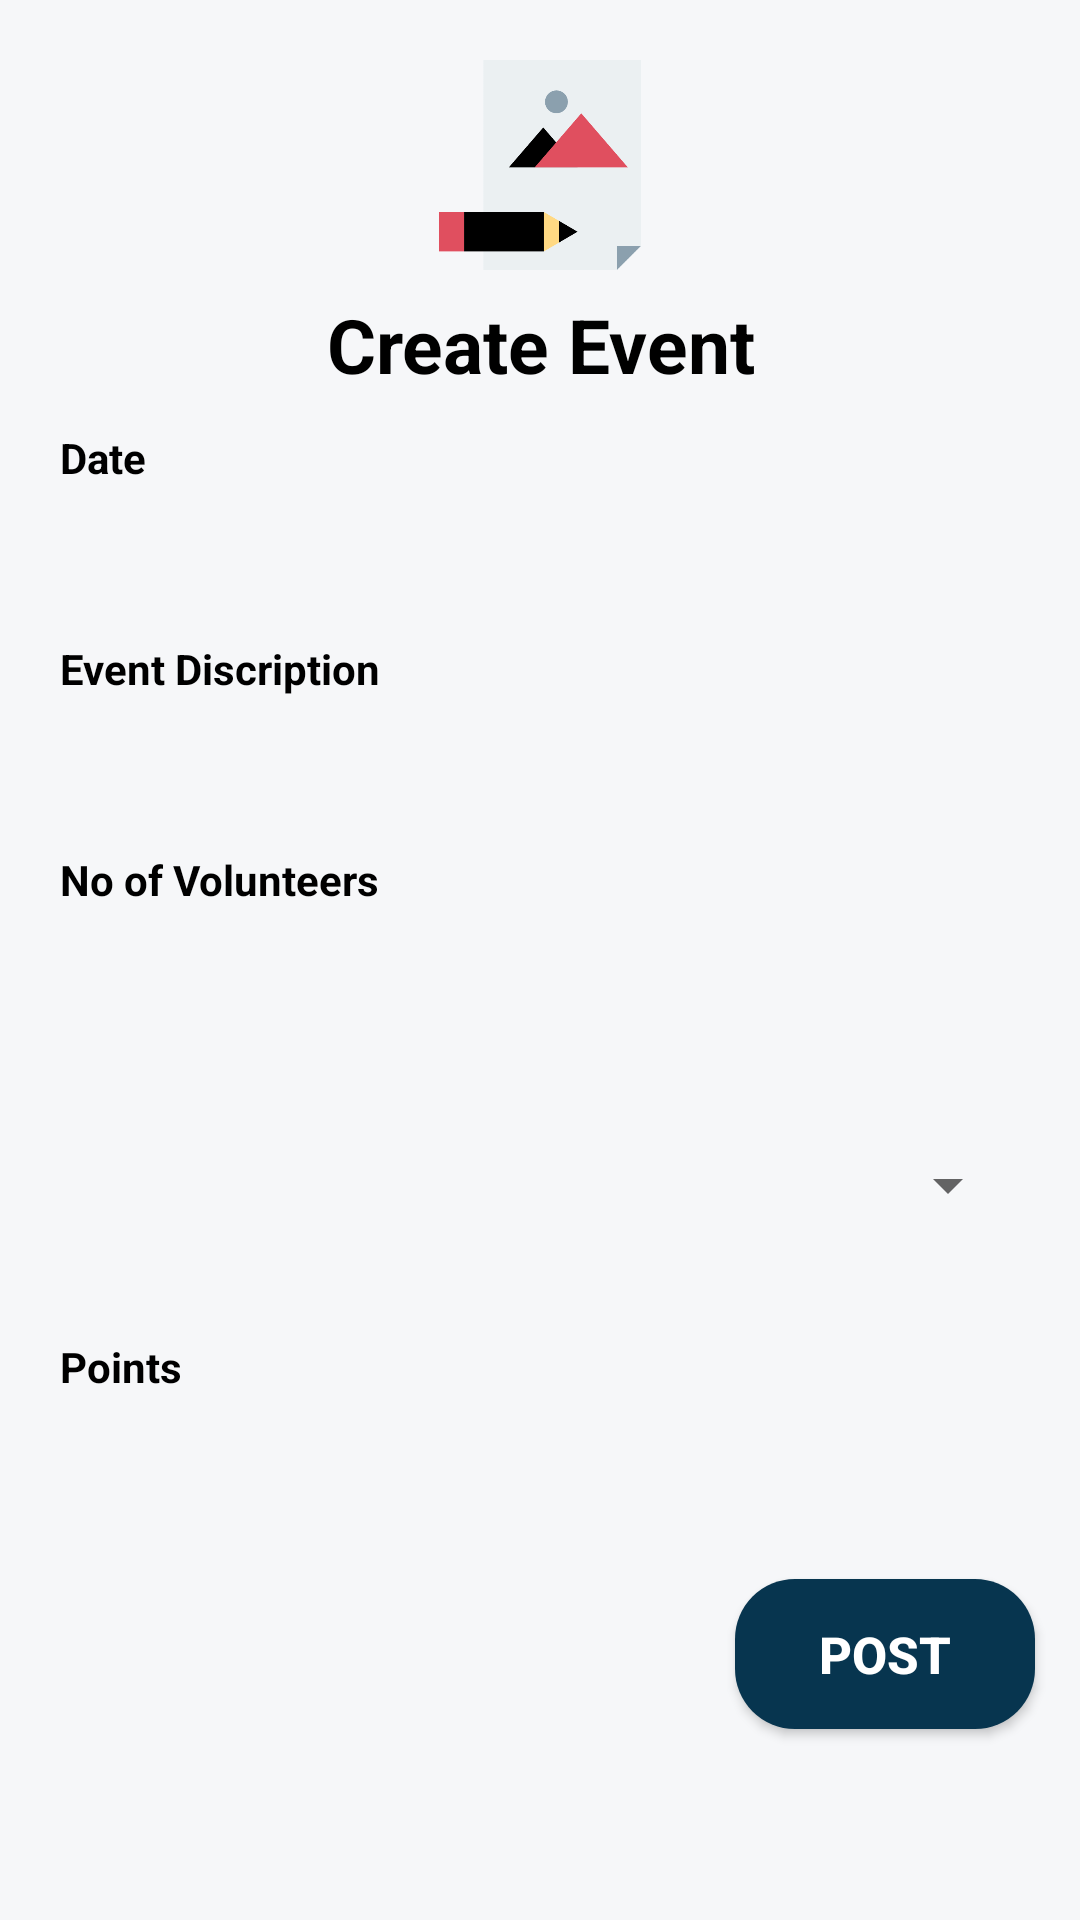

This screen was rendered from an Android layout file. Write that file and the resources it references.
<!-- AndroidManifest.xml: application theme AppTheme -->
<!-- res/layout/activity_create_event.xml -->
<?xml version="1.0" encoding="utf-8"?>
<RelativeLayout xmlns:android="http://schemas.android.com/apk/res/android"
    xmlns:app="http://schemas.android.com/apk/res-auto"
    xmlns:tools="http://schemas.android.com/tools"
    android:background="@color/bgcolorallpages"
    android:layout_width="match_parent"
    android:layout_height="match_parent"
    tools:context=".Crtevt">

    <ScrollView
        android:layout_width="fill_parent"
        android:layout_height="fill_parent">

    <LinearLayout
        android:layout_width="match_parent"
        android:layout_height="wrap_content"
        android:layout_centerVertical="true"
        android:orientation="vertical">

        <ImageView
            android:id="@+id/ImageCreateEventPost"
            android:layout_width="70dp"
            android:layout_height="70dp"
            android:layout_gravity="center"
            android:layout_marginTop="20dp"
            android:src="@drawable/create_event">

        </ImageView>

        <TextView
            android:id="@+id/TextCreateEvent"
            android:layout_width="400dp"
            android:layout_height="35dp"
            android:layout_gravity="center"
            android:layout_marginTop="8dp"
            android:text="Create Event"
            android:textAlignment="center"
            android:textColor="@color/heading"
            android:textSize="25dp"
            android:textStyle="bold">

        </TextView>

        <TextView
            android:id="@+id/Date"
            android:layout_width="match_parent"
            android:layout_height="wrap_content"
            android:layout_gravity="start"
            android:layout_marginRight="20dp"
            android:layout_marginLeft="20dp"
            android:layout_marginTop="10dp"
            android:text="Date"
            android:textColor="@color/btn"
            android:textSize="14sp"
            android:textStyle="bold"
            android:typeface="sans">

        </TextView>

        <EditText
            android:id="@+id/textEventDate"
            android:layout_width="match_parent"
            android:layout_height="wrap_content"
            android:layout_marginLeft="20dp"
            android:layout_marginTop="5dp"
            android:layout_marginRight="20dp"
            android:focusable="false"
            android:background="@drawable/login_textformat"
            android:cursorVisible="false"
            android:inputType="textMultiLine"
            android:onClick="addDate"
            android:padding="6dp"
            android:textColorHint="@color/btn">

        </EditText>


        <TextView
            android:id="@+id/EventDis"
            android:layout_width="match_parent"
            android:layout_height="wrap_content"
            android:layout_gravity="start"
            android:layout_marginRight="20dp"
            android:layout_marginLeft="20dp"
            android:layout_marginTop="10dp"
            android:text="Event Discription"
            android:textColor="@color/btn"
            android:textSize="14sp"
            android:textStyle="bold"
            android:typeface="sans">

        </TextView>

        <EditText
            android:id="@+id/textDOB"
            android:layout_width="match_parent"
            android:layout_height="wrap_content"
            android:layout_marginRight="20dp"
            android:layout_marginLeft="20dp"
            android:layout_marginTop="5dp"
            android:background="@drawable/login_textformat"
            android:inputType="textMultiLine"
            android:padding="6dp"
            android:textColorHint="@color/btn">

        </EditText>

        <TextView
            android:id="@+id/Nov"
            android:layout_width="match_parent"
            android:layout_height="wrap_content"
            android:layout_gravity="start"
            android:layout_marginRight="20dp"
            android:layout_marginLeft="20dp"
            android:layout_marginTop="10dp"
            android:text="No of Volunteers"
            android:textColor="@color/btn"
            android:textSize="14sp"
            android:textStyle="bold"
            android:typeface="sans">

        </TextView>

        <EditText
            android:id="@+id/TextNov"
            android:layout_width="match_parent"
            android:layout_height="wrap_content"
            android:layout_marginLeft="20dp"
            android:layout_marginTop="5dp"
            android:layout_marginRight="20dp"
            android:background="@drawable/login_textformat"
            android:inputType="number"
            android:padding="6dp"
            android:shadowColor="#673AB7"
            android:textColorHint="@color/btn">

        </EditText>

        <TextView
            android:id="@+id/Area"
            android:layout_width="match_parent"
            android:layout_height="wrap_content"
            android:layout_gravity="start"
            android:layout_marginRight="20dp"
            android:layout_marginLeft="20dp"
            android:layout_marginTop="10dp"
            android:text="Area"
            android:textColor="@color/btn"
            android:textSize="14sp"
            android:textStyle="bold"
            android:visibility="invisible"
            android:typeface="sans">

        </TextView>

        <Spinner
            android:id="@+id/SpinnerAreaOption"
            android:layout_width="match_parent"
            android:layout_height="wrap_content"
            android:layout_marginLeft="20dp"
            android:layout_marginTop="5dp"
            android:layout_marginRight="20dp"
            android:padding="17dp">

        </Spinner>

        <TextView
            android:id="@+id/SpinnerArearesult"
            android:layout_width="match_parent"
            android:layout_height="wrap_content"
            android:layout_marginLeft="20dp"
            android:layout_marginTop="5dp"
            android:layout_marginRight="20dp"
            android:gravity="center">

        </TextView>

        <TextView
            android:id="@+id/Point"
            android:layout_width="match_parent"
            android:layout_height="wrap_content"
            android:layout_gravity="start"
            android:layout_marginRight="20dp"
            android:layout_marginLeft="20dp"
            android:layout_marginTop="10dp"
            android:text="Points"
            android:textColor="@color/btn"
            android:textSize="14sp"
            android:textStyle="bold"
            android:typeface="sans">

        </TextView>

        <EditText
            android:id="@+id/TextPoint"
            android:layout_width="match_parent"
            android:layout_height="wrap_content"
            android:layout_marginLeft="20dp"
            android:layout_marginTop="5dp"
            android:layout_marginRight="20dp"
            android:background="@drawable/login_textformat"
            android:inputType="number"
            android:padding="6dp"
            android:shadowColor="#673AB7"
            android:textColorHint="@color/btn">

        </EditText>

        <Button
            android:id="@+id/BtnPost"
            android:layout_width="100dp"
            android:layout_height="50dp"
            android:layout_gravity="right"
            android:layout_marginTop="20dp"
            android:layout_marginRight="15dp"
            android:layout_marginBottom="20dp"
            android:background="@drawable/button_style"
            android:gravity="center"
            android:text="Post"
            android:textColor="#fff"
            android:textStyle="bold"
            android:textSize="17dp"  />



    </LinearLayout>

    </ScrollView>

</RelativeLayout>
<!-- resources referenced by this layout -->
<resources>
  <color name="bgcolorallpages">#F6F7F9</color>
  <color name="btn">#000000</color>
  <color name="heading">#000000</color>
  <!-- drawable button_style (drawable) -->
  <?xml version="1.0" encoding="utf-8"?>
  <shape xmlns:android="http://schemas.android.com/apk/res/android"
      android:shape="rectangle">
  
      <solid android:color="#07354F">
      </solid>
      <corners android:radius="20dp"></corners>
  
  </shape>
  <!-- drawable create_event: png bitmap (drawable, 10897 bytes) -->
  <style name="AppTheme" parent="Theme.AppCompat.Light.NoActionBar">
          
          <item name="windowActionBar">false</item>
          <item name="colorPrimary">@color/colorPrimary</item>
          <item name="colorPrimaryDark">@color/colorPrimaryDark</item>
          <item name="colorAccent">@color/colorAccent</item>
      </style>
  <color name="colorPrimary">#23A7DB</color>
  <color name="colorPrimaryDark">#00574B</color>
  <color name="colorAccent">#FFFFFF</color>
</resources>
